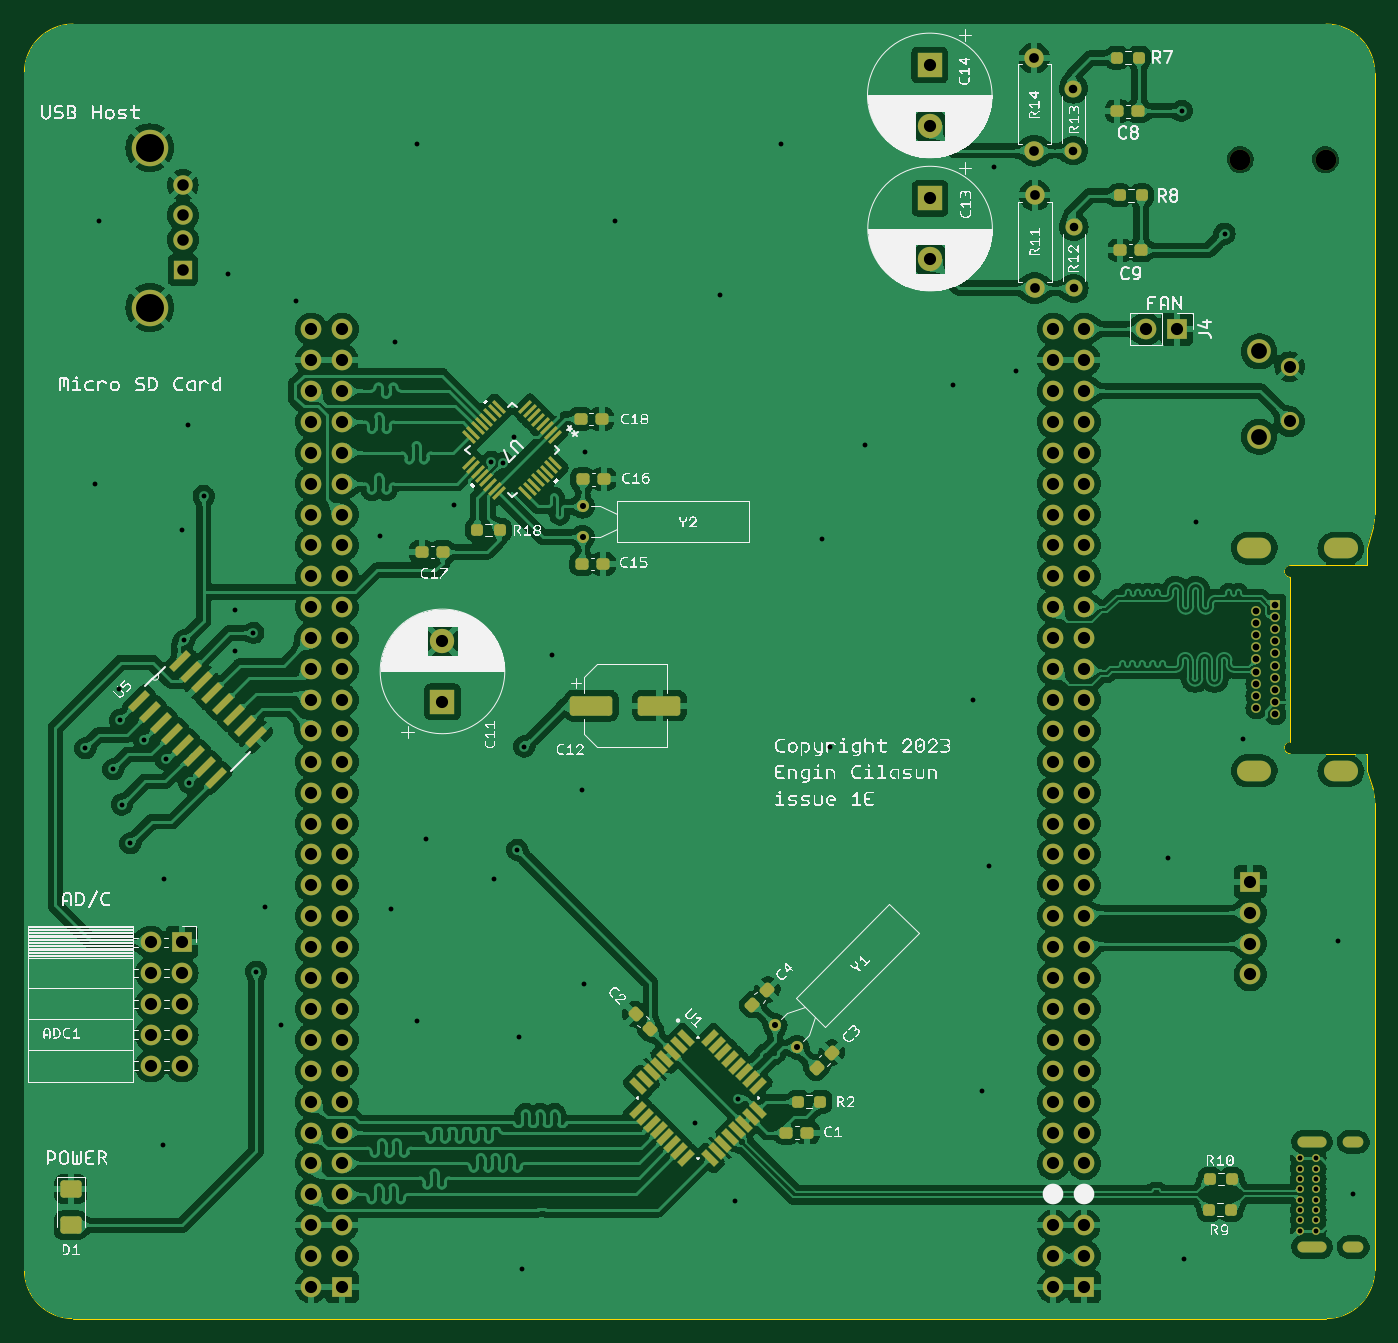
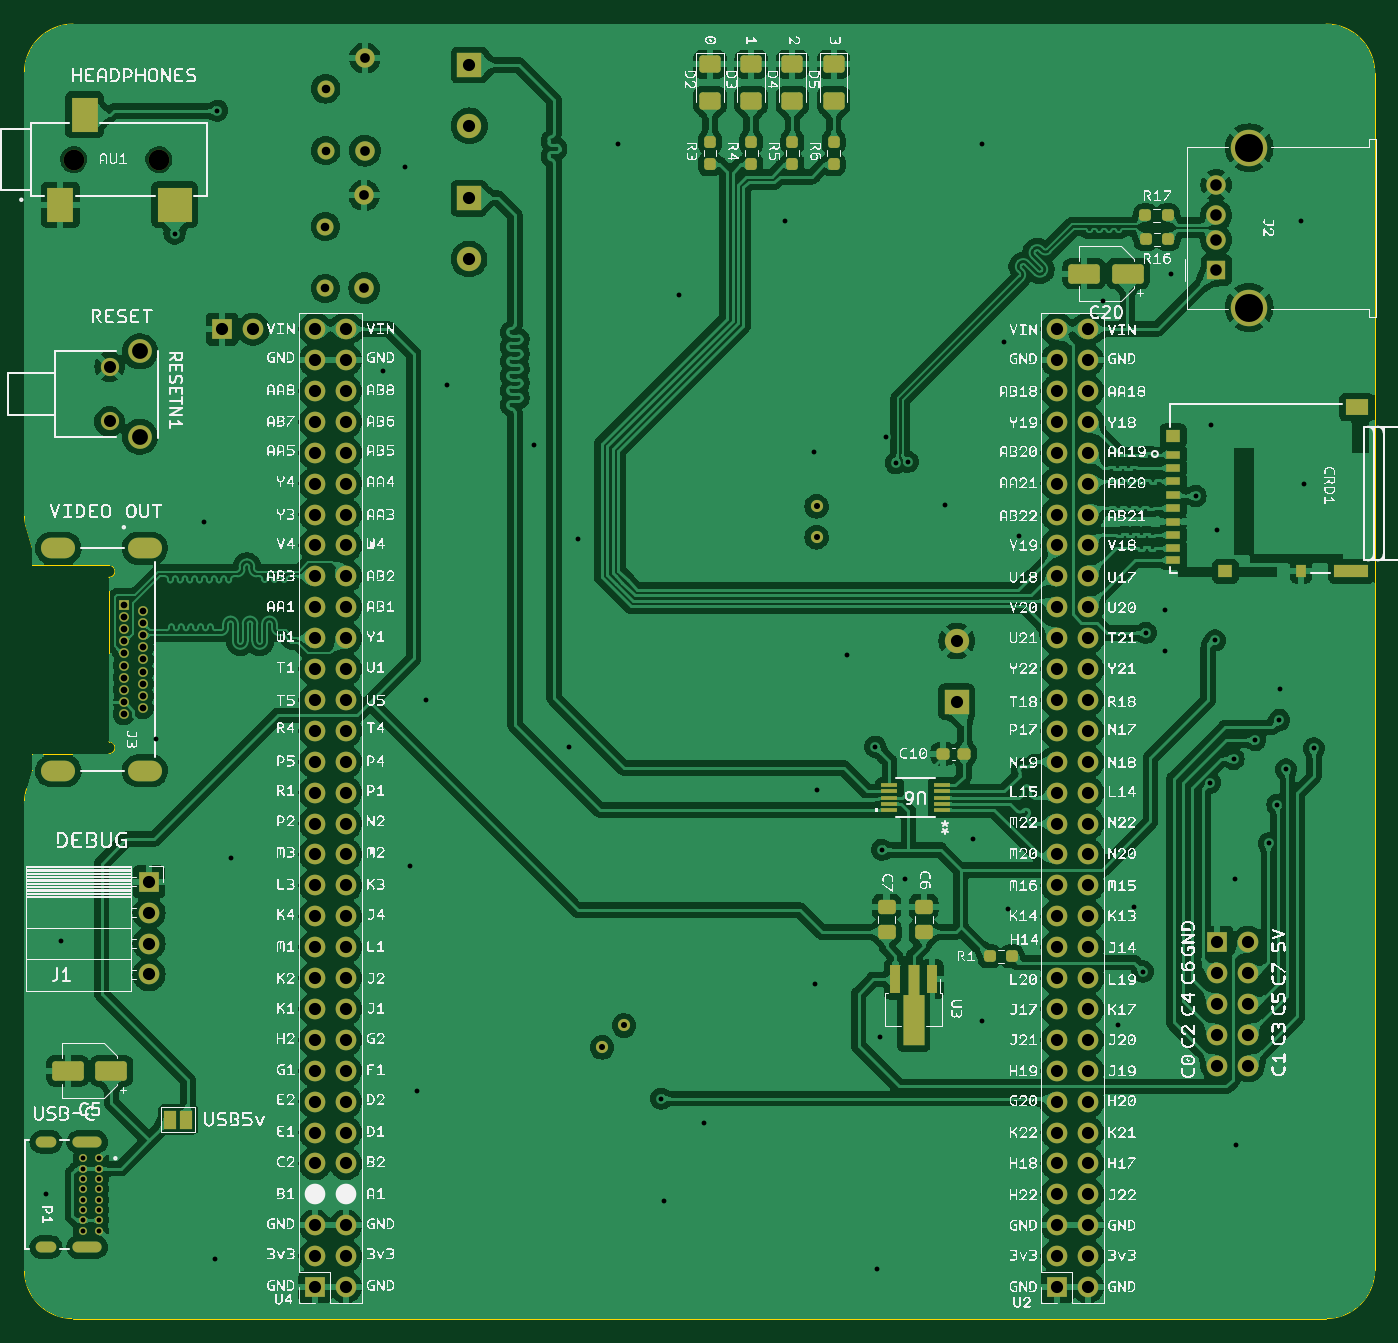
Circuit board: 11 layer files. Board 111.0 x 106.4 mm.
- bottom_copper: expansionboardA-B_Cu.gbr (464981 bytes)
- bottom_mask: expansionboardA-B_Mask.gbr (10649 bytes)
- paste: expansionboardA-B_Paste.gbr (4216 bytes)
- bottom_silk: expansionboardA-B_Silkscreen.gbr (1862645 bytes)
- outline: expansionboardA-Edge_Cuts.gbr (1713 bytes)
- top_copper: expansionboardA-F_Cu.gbr (472283 bytes)
- top_mask: expansionboardA-F_Mask.gbr (12069 bytes)
- paste: expansionboardA-F_Paste.gbr (5716 bytes)
- top_silk: expansionboardA-F_Silkscreen.gbr (564948 bytes)
- drill: expansionboardA-NPTH.drl (365 bytes)
- drill: expansionboardA-PTH.drl (4912 bytes)

=== bottom_copper: expansionboardA-B_Cu.gbr (464981 bytes, source omitted) ===
=== bottom_mask: expansionboardA-B_Mask.gbr (10649 bytes, source omitted) ===
=== paste: expansionboardA-B_Paste.gbr ===
%TF.GenerationSoftware,KiCad,Pcbnew,7.0.1*%
%TF.CreationDate,2023-05-08T17:52:50-07:00*%
%TF.ProjectId,expansionboardA,65787061-6e73-4696-9f6e-626f61726441,3*%
%TF.SameCoordinates,Original*%
%TF.FileFunction,Paste,Bot*%
%TF.FilePolarity,Positive*%
%FSLAX46Y46*%
G04 Gerber Fmt 4.6, Leading zero omitted, Abs format (unit mm)*
G04 Created by KiCad (PCBNEW 7.0.1) date 2023-05-08 17:52:50*
%MOMM*%
%LPD*%
G01*
G04 APERTURE LIST*
G04 Aperture macros list*
%AMRoundRect*
0 Rectangle with rounded corners*
0 $1 Rounding radius*
0 $2 $3 $4 $5 $6 $7 $8 $9 X,Y pos of 4 corners*
0 Add a 4 corners polygon primitive as box body*
4,1,4,$2,$3,$4,$5,$6,$7,$8,$9,$2,$3,0*
0 Add four circle primitives for the rounded corners*
1,1,$1+$1,$2,$3*
1,1,$1+$1,$4,$5*
1,1,$1+$1,$6,$7*
1,1,$1+$1,$8,$9*
0 Add four rect primitives between the rounded corners*
20,1,$1+$1,$2,$3,$4,$5,0*
20,1,$1+$1,$4,$5,$6,$7,0*
20,1,$1+$1,$6,$7,$8,$9,0*
20,1,$1+$1,$8,$9,$2,$3,0*%
%AMFreePoly0*
4,1,9,5.362500,-0.866500,1.237500,-0.866500,1.237500,-0.450000,-1.237500,-0.450000,-1.237500,0.450000,1.237500,0.450000,1.237500,0.866500,5.362500,0.866500,5.362500,-0.866500,5.362500,-0.866500,$1*%
G04 Aperture macros list end*
%ADD10RoundRect,0.237500X0.250000X0.237500X-0.250000X0.237500X-0.250000X-0.237500X0.250000X-0.237500X0*%
%ADD11R,2.200000X2.800000*%
%ADD12R,2.800000X2.800000*%
%ADD13RoundRect,0.250000X-1.050000X-0.550000X1.050000X-0.550000X1.050000X0.550000X-1.050000X0.550000X0*%
%ADD14RoundRect,0.237500X-0.250000X-0.237500X0.250000X-0.237500X0.250000X0.237500X-0.250000X0.237500X0*%
%ADD15R,1.308100X0.304800*%
%ADD16RoundRect,0.237500X0.237500X-0.250000X0.237500X0.250000X-0.237500X0.250000X-0.237500X-0.250000X0*%
%ADD17RoundRect,0.250001X-0.624999X0.462499X-0.624999X-0.462499X0.624999X-0.462499X0.624999X0.462499X0*%
%ADD18R,1.200000X0.700000*%
%ADD19R,1.200000X1.000000*%
%ADD20R,2.800000X1.000000*%
%ADD21R,1.900000X1.300000*%
%ADD22R,0.800000X1.000000*%
%ADD23RoundRect,0.250000X0.475000X-0.337500X0.475000X0.337500X-0.475000X0.337500X-0.475000X-0.337500X0*%
%ADD24RoundRect,0.237500X-0.300000X-0.237500X0.300000X-0.237500X0.300000X0.237500X-0.300000X0.237500X0*%
%ADD25R,0.900000X2.300000*%
%ADD26FreePoly0,270.000000*%
G04 APERTURE END LIST*
D10*
%TO.C,R1*%
X53744500Y-94742000D03*
X51919500Y-94742000D03*
%TD*%
D11*
%TO.C,AU1*%
X130149600Y-32943800D03*
D12*
X120749600Y-32943800D03*
D11*
X128149600Y-25543800D03*
%TD*%
D13*
%TO.C,C5*%
X125940000Y-104140000D03*
X129540000Y-104140000D03*
%TD*%
D14*
%TO.C,R16*%
X39119800Y-33832800D03*
X40944800Y-33832800D03*
%TD*%
D13*
%TO.C,C20*%
X42374000Y-38608000D03*
X45974000Y-38608000D03*
%TD*%
D15*
%TO.C,U6*%
X57683400Y-82702400D03*
X57683400Y-82194400D03*
X57683400Y-81686400D03*
X57683400Y-81178400D03*
X57683400Y-80670400D03*
X61988700Y-80670400D03*
X61988700Y-81178400D03*
X61988700Y-81686400D03*
X61988700Y-82194400D03*
X61988700Y-82702400D03*
%TD*%
D16*
%TO.C,R6*%
X66576100Y-29625700D03*
X66576100Y-27800700D03*
%TD*%
D17*
%TO.C,D4*%
X69965200Y-21412200D03*
X69965200Y-24387200D03*
%TD*%
D18*
%TO.C,CRD1*%
X38671200Y-53492000D03*
X38671200Y-54592000D03*
X38671200Y-55692000D03*
X38671200Y-56792000D03*
X38671200Y-57892000D03*
X38671200Y-58992000D03*
X38671200Y-60092000D03*
X38671200Y-61192000D03*
D19*
X34371200Y-63092000D03*
D20*
X24021200Y-63092000D03*
D21*
X23571200Y-49592000D03*
D19*
X38671200Y-51942000D03*
D22*
X28171200Y-63092000D03*
D18*
X38671200Y-62142000D03*
%TD*%
D23*
%TO.C,C6*%
X59182000Y-92731500D03*
X59182000Y-90656500D03*
%TD*%
D16*
%TO.C,R4*%
X73357900Y-29625700D03*
X73357900Y-27800700D03*
%TD*%
D17*
%TO.C,D5*%
X66575200Y-21412200D03*
X66575200Y-24387200D03*
%TD*%
D14*
%TO.C,R17*%
X39094400Y-35788600D03*
X40919400Y-35788600D03*
%TD*%
D16*
%TO.C,R3*%
X76748800Y-29625700D03*
X76748800Y-27800700D03*
%TD*%
%TO.C,R5*%
X69967000Y-29625700D03*
X69967000Y-27800700D03*
%TD*%
D17*
%TO.C,D2*%
X76745200Y-21412200D03*
X76745200Y-24387200D03*
%TD*%
D24*
%TO.C,C10*%
X55855700Y-78079600D03*
X57580700Y-78079600D03*
%TD*%
D23*
%TO.C,C7*%
X62230000Y-92731500D03*
X62230000Y-90656500D03*
%TD*%
D17*
%TO.C,D3*%
X73355200Y-21412200D03*
X73355200Y-24387200D03*
%TD*%
D25*
%TO.C,U3*%
X58496200Y-96625700D03*
D26*
X59996200Y-96713200D03*
D25*
X61496200Y-96625700D03*
%TD*%
M02*

=== bottom_silk: expansionboardA-B_Silkscreen.gbr (1862645 bytes, source omitted) ===
=== outline: expansionboardA-Edge_Cuts.gbr ===
%TF.GenerationSoftware,KiCad,Pcbnew,7.0.1*%
%TF.CreationDate,2023-05-08T17:52:50-07:00*%
%TF.ProjectId,expansionboardA,65787061-6e73-4696-9f6e-626f61726441,3*%
%TF.SameCoordinates,Original*%
%TF.FileFunction,Profile,NP*%
%FSLAX46Y46*%
G04 Gerber Fmt 4.6, Leading zero omitted, Abs format (unit mm)*
G04 Created by KiCad (PCBNEW 7.0.1) date 2023-05-08 17:52:50*
%MOMM*%
%LPD*%
G01*
G04 APERTURE LIST*
%TA.AperFunction,Profile*%
%ADD10C,0.010000*%
%TD*%
G04 APERTURE END LIST*
D10*
X133095986Y-82147115D02*
G75*
G03*
X132912359Y-80949034I-4000186J15D01*
G01*
X26098000Y-124508000D02*
X129096000Y-124508000D01*
X133096000Y-22100000D02*
G75*
G03*
X129096000Y-18100000I-4000000J0D01*
G01*
X133096000Y-120508000D02*
X133096000Y-82147115D01*
X22098000Y-120508000D02*
G75*
G03*
X26098000Y-124508000I4000000J0D01*
G01*
X26098000Y-18100000D02*
G75*
G03*
X22098000Y-22100000I0J-4000000D01*
G01*
X132942182Y-59466540D02*
G75*
G03*
X133096000Y-58367925I-3846582J1098640D01*
G01*
X129096000Y-124508000D02*
G75*
G03*
X133096000Y-120508000I0J4000000D01*
G01*
X129096000Y-18100000D02*
X26098000Y-18100000D01*
X22098000Y-22100000D02*
X22098000Y-120508000D01*
X133096000Y-58367925D02*
X133096000Y-22100000D01*
X132452000Y-61182600D02*
X132942173Y-59466537D01*
X132912360Y-80949034D02*
X132452000Y-79482600D01*
%TO.C,J3*%
X132452000Y-62582600D02*
X132452000Y-61182600D01*
X132452000Y-62582600D02*
X126152000Y-62582600D01*
X126152000Y-63582600D02*
X126152000Y-77082600D01*
X132452000Y-78082600D02*
X132452000Y-79482600D01*
X126152000Y-78082600D02*
X132452000Y-78082600D01*
X126152000Y-62582600D02*
G75*
G03*
X126152000Y-63582600I0J-500000D01*
G01*
X126152000Y-77082600D02*
G75*
G03*
X126152000Y-78082600I0J-500000D01*
G01*
%TD*%
M02*

=== top_copper: expansionboardA-F_Cu.gbr (472283 bytes, source omitted) ===
=== top_mask: expansionboardA-F_Mask.gbr (12069 bytes, source omitted) ===
=== paste: expansionboardA-F_Paste.gbr ===
%TF.GenerationSoftware,KiCad,Pcbnew,7.0.1*%
%TF.CreationDate,2023-05-08T17:52:50-07:00*%
%TF.ProjectId,expansionboardA,65787061-6e73-4696-9f6e-626f61726441,3*%
%TF.SameCoordinates,Original*%
%TF.FileFunction,Paste,Top*%
%TF.FilePolarity,Positive*%
%FSLAX46Y46*%
G04 Gerber Fmt 4.6, Leading zero omitted, Abs format (unit mm)*
G04 Created by KiCad (PCBNEW 7.0.1) date 2023-05-08 17:52:50*
%MOMM*%
%LPD*%
G01*
G04 APERTURE LIST*
G04 Aperture macros list*
%AMRoundRect*
0 Rectangle with rounded corners*
0 $1 Rounding radius*
0 $2 $3 $4 $5 $6 $7 $8 $9 X,Y pos of 4 corners*
0 Add a 4 corners polygon primitive as box body*
4,1,4,$2,$3,$4,$5,$6,$7,$8,$9,$2,$3,0*
0 Add four circle primitives for the rounded corners*
1,1,$1+$1,$2,$3*
1,1,$1+$1,$4,$5*
1,1,$1+$1,$6,$7*
1,1,$1+$1,$8,$9*
0 Add four rect primitives between the rounded corners*
20,1,$1+$1,$2,$3,$4,$5,0*
20,1,$1+$1,$4,$5,$6,$7,0*
20,1,$1+$1,$6,$7,$8,$9,0*
20,1,$1+$1,$8,$9,$2,$3,0*%
%AMRotRect*
0 Rectangle, with rotation*
0 The origin of the aperture is its center*
0 $1 length*
0 $2 width*
0 $3 Rotation angle, in degrees counterclockwise*
0 Add horizontal line*
21,1,$1,$2,0,0,$3*%
G04 Aperture macros list end*
%ADD10RoundRect,0.237500X0.300000X0.237500X-0.300000X0.237500X-0.300000X-0.237500X0.300000X-0.237500X0*%
%ADD11RoundRect,0.237500X0.250000X0.237500X-0.250000X0.237500X-0.250000X-0.237500X0.250000X-0.237500X0*%
%ADD12RoundRect,0.237500X-0.380070X0.044194X0.044194X-0.380070X0.380070X-0.044194X-0.044194X0.380070X0*%
%ADD13RoundRect,0.237500X0.044194X0.380070X-0.380070X-0.044194X-0.044194X-0.380070X0.380070X0.044194X0*%
%ADD14RoundRect,0.237500X-0.250000X-0.237500X0.250000X-0.237500X0.250000X0.237500X-0.250000X0.237500X0*%
%ADD15RoundRect,0.250000X-1.500000X-0.550000X1.500000X-0.550000X1.500000X0.550000X-1.500000X0.550000X0*%
%ADD16RotRect,0.270000X1.355601X315.000000*%
%ADD17RotRect,0.270000X1.355601X225.000000*%
%ADD18RoundRect,0.237500X-0.300000X-0.237500X0.300000X-0.237500X0.300000X0.237500X-0.300000X0.237500X0*%
%ADD19RoundRect,0.250001X-0.624999X0.462499X-0.624999X-0.462499X0.624999X-0.462499X0.624999X0.462499X0*%
%ADD20RoundRect,0.038500X-0.666802X0.332340X0.332340X-0.666802X0.666802X-0.332340X-0.332340X0.666802X0*%
%ADD21RoundRect,0.038500X-0.332340X-0.666802X0.666802X0.332340X0.332340X0.666802X-0.666802X-0.332340X0*%
%ADD22RotRect,1.981200X0.558800X45.000000*%
G04 APERTURE END LIST*
D10*
%TO.C,C15*%
X69671100Y-62484000D03*
X67946100Y-62484000D03*
%TD*%
D11*
%TO.C,R10*%
X121359300Y-113030000D03*
X119534300Y-113030000D03*
%TD*%
D12*
%TO.C,C2*%
X72338920Y-99503422D03*
X73558680Y-100723182D03*
%TD*%
D10*
%TO.C,C16*%
X69721900Y-55524400D03*
X67996900Y-55524400D03*
%TD*%
D13*
%TO.C,C4*%
X83159880Y-97488884D03*
X81940120Y-98708644D03*
%TD*%
D14*
%TO.C,R18*%
X59336300Y-59690000D03*
X61161300Y-59690000D03*
%TD*%
D15*
%TO.C,C12*%
X68701000Y-74123200D03*
X74301000Y-74123200D03*
%TD*%
D10*
%TO.C,C9*%
X113893600Y-36703000D03*
X112168600Y-36703000D03*
%TD*%
D16*
%TO.C,U7*%
X65746272Y-52030272D03*
X65392720Y-51676719D03*
X65039167Y-51323166D03*
X64685613Y-50969612D03*
X64332060Y-50616059D03*
X63978506Y-50262505D03*
X63624953Y-49908952D03*
X63271400Y-49555400D03*
D17*
X61110762Y-49555400D03*
X60757209Y-49908952D03*
X60403656Y-50262505D03*
X60050102Y-50616059D03*
X59696549Y-50969612D03*
X59342995Y-51323166D03*
X58989442Y-51676719D03*
X58635890Y-52030272D03*
D16*
X58635890Y-54190910D03*
X58989442Y-54544463D03*
X59342995Y-54898016D03*
X59696549Y-55251570D03*
X60050102Y-55605123D03*
X60403656Y-55958677D03*
X60757209Y-56312230D03*
X61110762Y-56665782D03*
D17*
X63271400Y-56665782D03*
X63624953Y-56312230D03*
X63978506Y-55958677D03*
X64332060Y-55605123D03*
X64685613Y-55251570D03*
X65039167Y-54898016D03*
X65392720Y-54544463D03*
X65746272Y-54190910D03*
%TD*%
D11*
%TO.C,R2*%
X87526500Y-106680000D03*
X85701500Y-106680000D03*
%TD*%
%TO.C,R9*%
X121296300Y-115570000D03*
X119471300Y-115570000D03*
%TD*%
D18*
%TO.C,C8*%
X111938100Y-25273000D03*
X113663100Y-25273000D03*
%TD*%
D13*
%TO.C,C3*%
X88454051Y-102670764D03*
X87234291Y-103890524D03*
%TD*%
D14*
%TO.C,R7*%
X111888900Y-20853400D03*
X113713900Y-20853400D03*
%TD*%
D19*
%TO.C,D1*%
X25908000Y-113865000D03*
X25908000Y-116840000D03*
%TD*%
D10*
%TO.C,C18*%
X69545200Y-50571400D03*
X67820200Y-50571400D03*
%TD*%
%TO.C,C1*%
X86460500Y-109220000D03*
X84735500Y-109220000D03*
%TD*%
D20*
%TO.C,U1*%
X76490842Y-101452617D03*
X75925156Y-102018302D03*
X75359471Y-102583988D03*
X74793785Y-103149673D03*
X74228100Y-103715358D03*
X73662415Y-104281044D03*
X73096729Y-104846729D03*
X72531044Y-105412415D03*
D21*
X72531044Y-107349887D03*
X73096729Y-107915573D03*
X73662415Y-108481258D03*
X74228100Y-109046944D03*
X74793785Y-109612629D03*
X75359471Y-110178314D03*
X75925156Y-110744000D03*
X76490842Y-111309685D03*
D20*
X78428314Y-111309685D03*
X78994000Y-110744000D03*
X79559685Y-110178314D03*
X80125371Y-109612629D03*
X80691056Y-109046944D03*
X81256741Y-108481258D03*
X81822427Y-107915573D03*
X82388112Y-107349887D03*
D21*
X82388112Y-105412415D03*
X81822427Y-104846729D03*
X81256741Y-104281044D03*
X80691056Y-103715358D03*
X80125371Y-103149673D03*
X79559685Y-102583988D03*
X78994000Y-102018302D03*
X78428314Y-101452617D03*
%TD*%
D22*
%TO.C,U5*%
X31521166Y-73762476D03*
X32419191Y-74660502D03*
X33317217Y-75558527D03*
X34215243Y-76456553D03*
X35113268Y-77354578D03*
X36011294Y-78252604D03*
X36909319Y-79150630D03*
X37807345Y-80048655D03*
X41148000Y-76708000D03*
X40249975Y-75809974D03*
X39351949Y-74911949D03*
X38453923Y-74013923D03*
X37555898Y-73115898D03*
X36657872Y-72217872D03*
X35759847Y-71319846D03*
X34861821Y-70421821D03*
%TD*%
D14*
%TO.C,R8*%
X112119400Y-32181800D03*
X113944400Y-32181800D03*
%TD*%
D18*
%TO.C,C17*%
X54763500Y-61493400D03*
X56488500Y-61493400D03*
%TD*%
M02*

=== top_silk: expansionboardA-F_Silkscreen.gbr (564948 bytes, source omitted) ===
=== drill: expansionboardA-NPTH.drl ===
M48
; DRILL file {KiCad 7.0.1} date Mon May  8 17:52:46 2023
; FORMAT={-:-/ absolute / inch / decimal}
; #@! TF.CreationDate,2023-05-08T17:52:46-07:00
; #@! TF.GenerationSoftware,Kicad,Pcbnew,7.0.1
; #@! TF.FileFunction,NonPlated,1,2,NPTH
FMAT,2
INCH
; #@! TA.AperFunction,NonPlated,NPTH,ComponentDrill
T1C0.0669
%
G90
G05
T1
X4.8051Y-1.1513
X5.0807Y-1.1513
T0
M30

=== drill: expansionboardA-PTH.drl (4912 bytes, source omitted) ===
